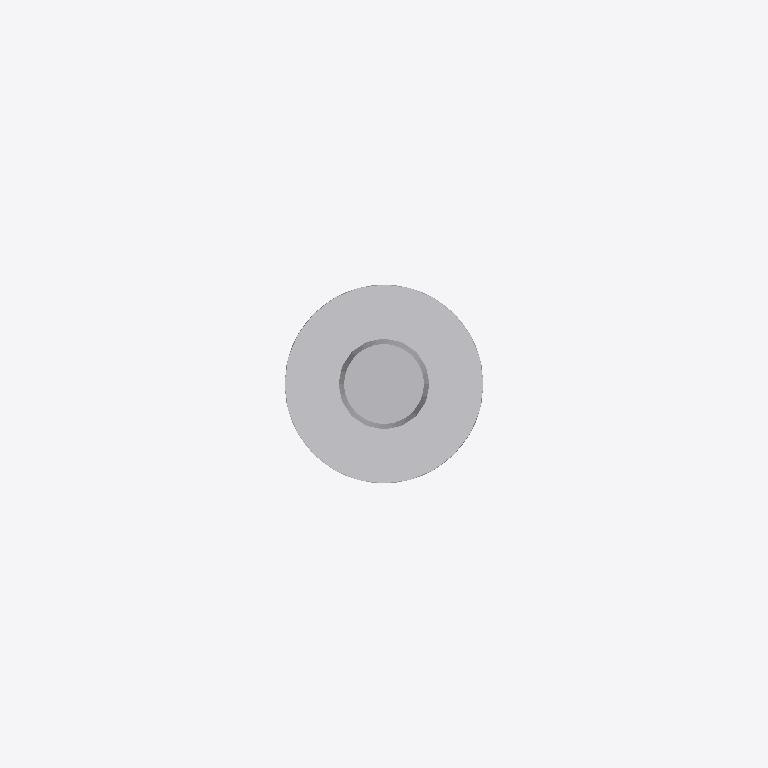
Plan cut of the same IFC building model at storey 'Ebene 0' (level 0.00 m, cut at 1.40 m), seen from above with north up, elements coloured by IFC class: 1 other element (light grey). Cut surfaces are drawn darker.
Extent 1.3 m × 0.3 m × 7.7 m (x, y, z). Storeys (1): Ebene 0 at 0.00 m. Elements (1): 1 IfcLightFixture.

HEADER;
FILE_DESCRIPTION(('ViewDefinition [CoordinationView_V2.0]','ExchangeRequirement []'),'2;1');
FILE_NAME('','2024-05-09T14:06:27',(''),(''),'ODA IFC SDK 22.6','22.1.1.516 - Exporter 22.1.1.516 - Default UI','');
FILE_SCHEMA(('IFC4'));
ENDSEC;
DATA;
#93=IFCPROJECT('3JkdSrIPPFBg8WI9Yiw3Uw',#20,'',$,$,'','',(#86),#83);
#105=IFCSITE('3JkdSrIPPFBg8WI9Yiw3Uu',#20,'Default',$,$,#104,$,$,.ELEMENT.,(42,24,53,508911),(-71,-15,-29,-58837),0.0,$,$);
#95=IFCBUILDING('3JkdSrIPPFBg8WI9Yiw3Ux',#20,'',$,$,#16,$,'',.ELEMENT.,$,$,#94);
#98=IFCBUILDINGSTOREY('3JkdSrIPPFBg8WI9XJ5yzH',#20,'Ebene 0',$,'Ebene:Ebene 1',#97,$,'Ebene 0',.ELEMENT.,0.0);
#1840=IFCLIGHTFIXTURE('1$O53gTk9Cjfjjdp4h6LXx',#20,'DB_Beleuchtungsmast_zweiseitig:DB_Beleuchtungsmast_zweiseitig:3934910',$,'DB_Beleuchtungsmast_zweiseitig:DB_Beleuchtungsmast_zweiseitig',#1839,#1837,'3934910',.NOTDEFINED.);
ENDSEC;
